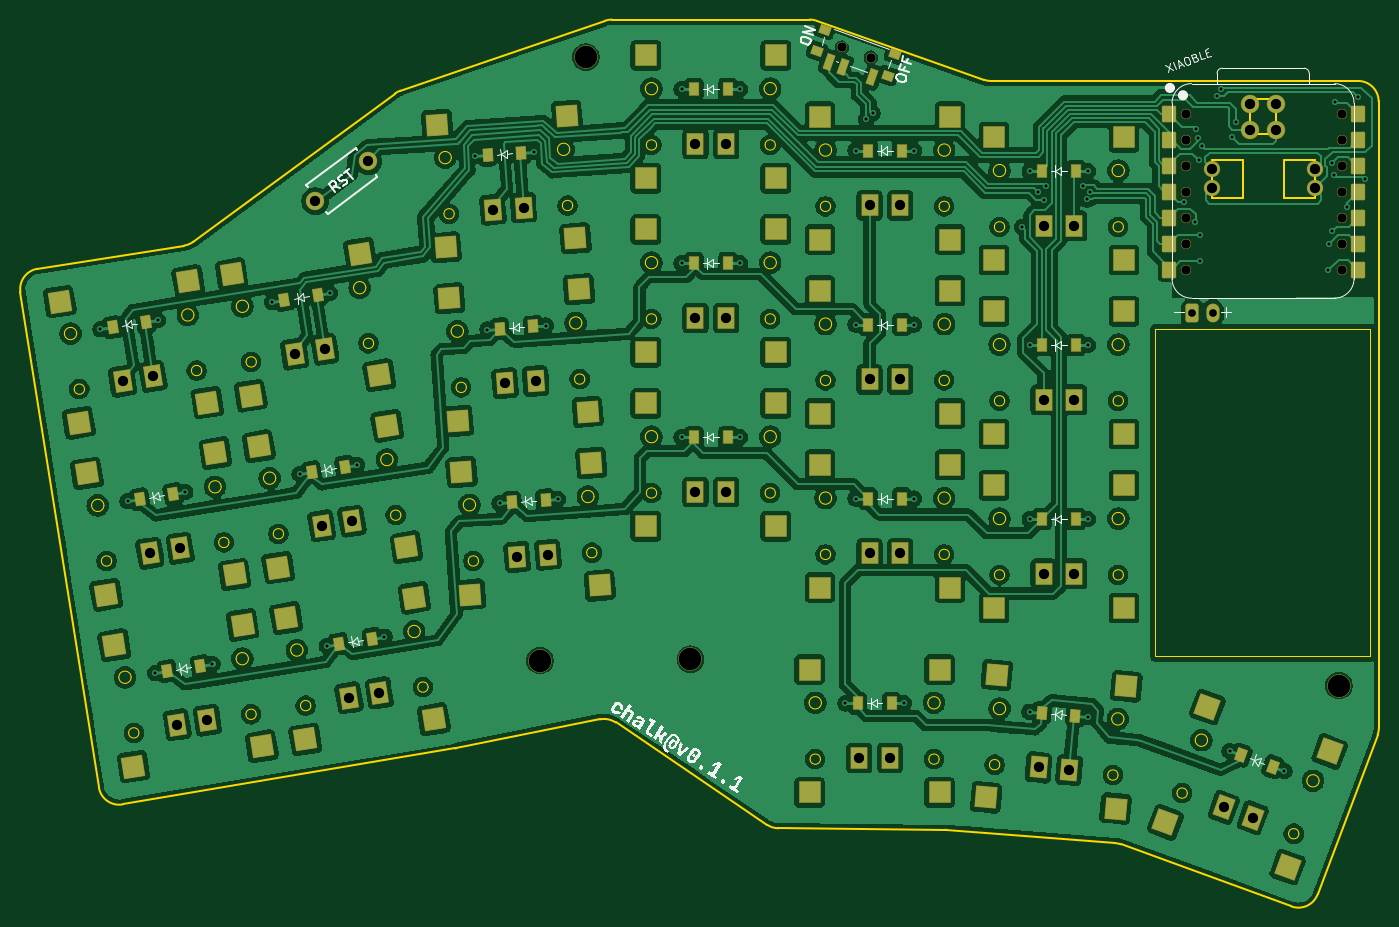
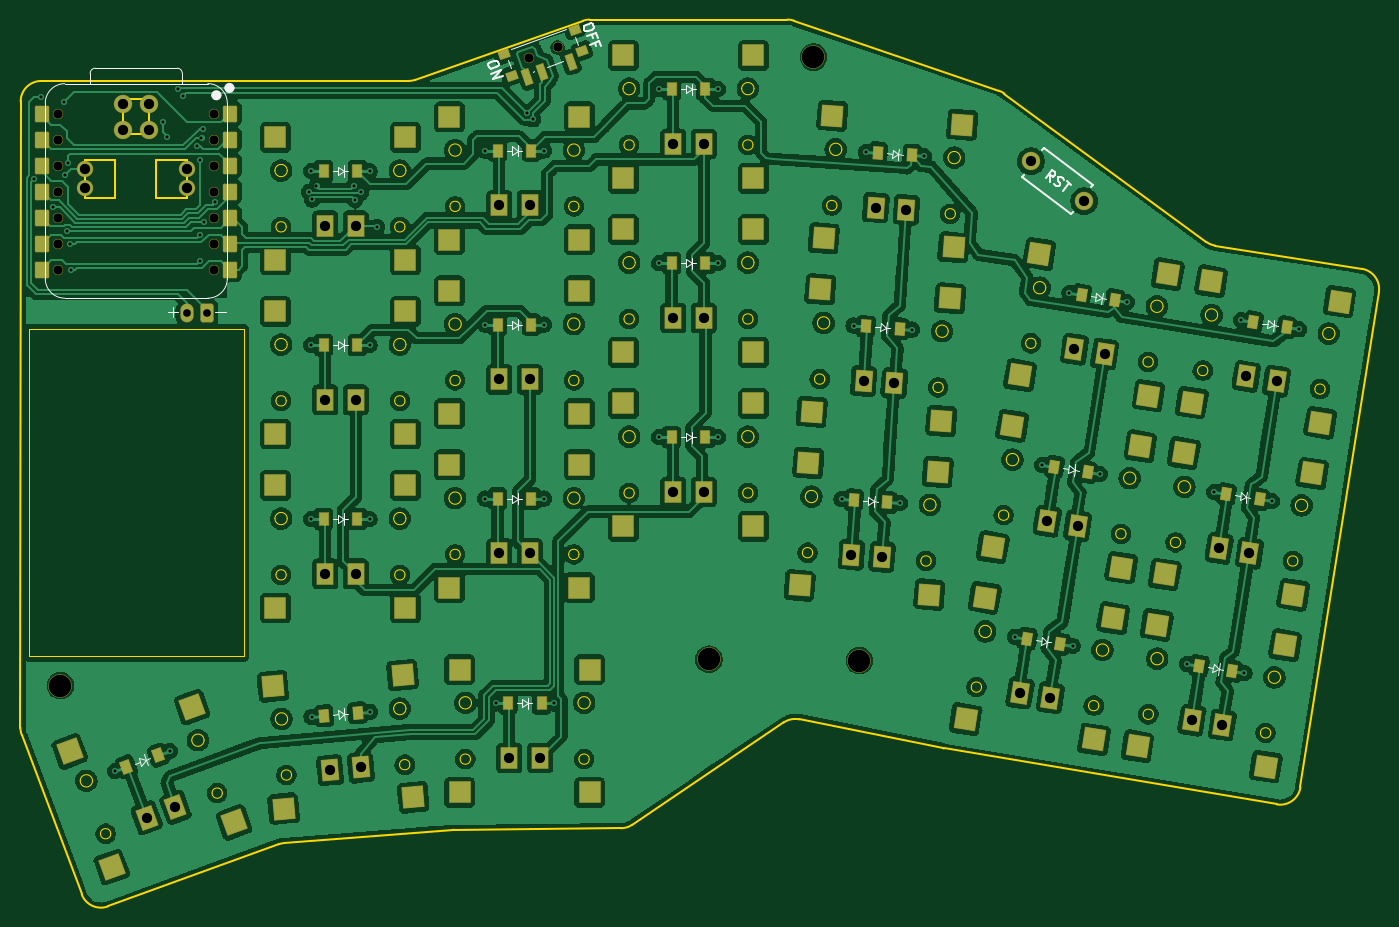
Circuit board: 11 layer files. Board 132.7 x 86.6 mm.
- bottom_copper: reversible-B_Cu.gbr (493967 bytes)
- bottom_mask: reversible-B_Mask.gbr (11389 bytes)
- paste: reversible-B_Paste.gbr (6959 bytes)
- bottom_silk: reversible-B_Silkscreen.gbr (13738 bytes)
- outline: reversible-Edge_Cuts.gbr (15906 bytes)
- top_copper: reversible-F_Cu.gbr (469367 bytes)
- top_mask: reversible-F_Mask.gbr (11389 bytes)
- paste: reversible-F_Paste.gbr (6959 bytes)
- top_silk: reversible-F_Silkscreen.gbr (29173 bytes)
- drill: reversible-NPTH.drl (700 bytes)
- drill: reversible-PTH.drl (2429 bytes)

=== bottom_copper: reversible-B_Cu.gbr (493967 bytes, source omitted) ===
=== bottom_mask: reversible-B_Mask.gbr (11389 bytes, source omitted) ===
=== paste: reversible-B_Paste.gbr (6959 bytes, source omitted) ===
=== bottom_silk: reversible-B_Silkscreen.gbr (13738 bytes, source omitted) ===
=== outline: reversible-Edge_Cuts.gbr (15906 bytes, source omitted) ===
=== top_copper: reversible-F_Cu.gbr (469367 bytes, source omitted) ===
=== top_mask: reversible-F_Mask.gbr (11389 bytes, source omitted) ===
=== paste: reversible-F_Paste.gbr (6959 bytes, source omitted) ===
=== top_silk: reversible-F_Silkscreen.gbr (29173 bytes, source omitted) ===
=== drill: reversible-NPTH.drl ===
M48
; DRILL file {KiCad 9.0.3} date 2025-09-18T15:54:46+0200
; FORMAT={-:-/ absolute / inch / decimal}
; #@! TF.CreationDate,2025-09-18T15:54:46+02:00
; #@! TF.GenerationSoftware,Kicad,Pcbnew,9.0.3
; #@! TF.FileFunction,NonPlated,1,2,NPTH
FMAT,2
INCH
; #@! TA.AperFunction,NonPlated,NPTH,ComponentDrill
T1C0.0354
; #@! TA.AperFunction,NonPlated,NPTH,ComponentDrill
T2C0.0866
%
G90
G05
T1
X6.5197Y-1.374
X6.6311Y-1.4133
X7.842Y-1.6283
X7.842Y-1.7283
X7.842Y-1.8283
X7.842Y-1.9283
X7.842Y-2.1283
X7.842Y-2.2283
X7.842Y-2.0283
X8.442Y-1.8283
X8.442Y-1.6283
X8.442Y-1.7283
X8.442Y-1.9283
X8.442Y-2.0283
X8.442Y-2.1283
X8.442Y-2.2283
T2
X5.3583Y-3.7327
X5.5354Y-1.4111
X5.9373Y-3.7275
X8.4316Y-3.8288
M30

=== drill: reversible-PTH.drl ===
M48
; DRILL file {KiCad 9.0.3} date 2025-09-18T15:54:46+0200
; FORMAT={-:-/ absolute / inch / decimal}
; #@! TF.CreationDate,2025-09-18T15:54:46+02:00
; #@! TF.GenerationSoftware,Kicad,Pcbnew,9.0.3
; #@! TF.FileFunction,Plated,1,2,PTH
FMAT,2
INCH
; #@! TA.AperFunction,Plated,PTH,ViaDrill
T1C0.0118
; #@! TA.AperFunction,Plated,PTH,ComponentDrill
T2C0.0295
; #@! TA.AperFunction,Plated,PTH,ComponentDrill
T3C0.0394
%
G90
G05
T1
X3.6683Y-2.4582
X3.773Y-3.1192
X3.8777Y-3.7803
X3.8899Y-2.4231
X3.9946Y-3.0841
X4.0993Y-3.7452
X4.3293Y-2.3535
X4.434Y-3.0145
X4.5387Y-3.6756
X4.551Y-2.3184
X4.6557Y-2.9794
X4.7604Y-3.6405
X5.1101Y-1.7917
X5.1568Y-2.4594
X5.2035Y-3.127
X5.334Y-1.776
X5.3806Y-2.4437
X5.4273Y-3.1114
X5.9038Y-1.5345
X5.9038Y-2.2038
X5.9038Y-2.8731
X6.1282Y-2.2038
X6.1282Y-1.5345
X6.1282Y-2.8731
X6.5337Y-3.8968
X6.5731Y-1.7708
X6.5731Y-3.1094
X6.5731Y-2.4401
X6.6142Y-1.6504
X6.6382Y-1.6272
X6.7581Y-3.8968
X6.7975Y-2.4401
X6.7975Y-1.7708
X6.7975Y-3.1094
X7.2134Y-2.0638
X7.2418Y-3.929
X7.2424Y-1.8495
X7.2424Y-3.1881
X7.2424Y-2.5188
X7.2752Y-1.9319
X7.298Y-1.961
X7.3039Y-1.9079
X7.4467Y-1.9085
X7.4634Y-1.9587
X7.4654Y-3.9486
X7.4668Y-3.1881
X7.4668Y-2.5188
X7.4668Y-1.8495
X7.4748Y-1.9291
X7.837Y-1.9693
X7.8799Y-2.0465
X7.8823Y-1.6862
X7.889Y-1.7236
X7.8929Y-1.8075
X7.8955Y-2.0947
X7.8961Y-2.1957
X7.9063Y-1.7539
X7.9614Y-1.5626
X7.9776Y-1.535
X8.0112Y-4.0801
X8.0205Y-1.7177
X8.0354Y-1.6622
X8.2221Y-4.1569
X8.3906Y-2.2311
X8.3933Y-2.1307
X8.4035Y-1.8197
X8.4047Y-2.0819
X8.4122Y-1.863
X8.4169Y-1.5843
X8.461Y-1.9874
X8.5059Y-1.5638
X8.5323Y-1.8795
T2
X7.8673Y-2.3965
X7.9461Y-2.3965
T3
X3.7537Y-2.6579
X3.8584Y-3.3189
X3.8704Y-2.6394
X3.9631Y-3.98
X3.9751Y-3.3005
X4.0798Y-3.9615
X4.4148Y-2.5532
X4.4943Y-1.9656
X4.5195Y-3.2142
X4.5314Y-2.5347
X4.6242Y-3.8753
X4.6361Y-3.1958
X4.6987Y-1.8116
X4.7408Y-3.8568
X5.1778Y-1.9981
X5.2245Y-2.6658
X5.2712Y-3.3334
X5.2956Y-1.9899
X5.3423Y-2.6575
X5.389Y-3.3252
X5.957Y-2.4145
X5.957Y-3.0838
X5.957Y-1.7452
X6.0751Y-2.4145
X6.0751Y-3.0838
X6.0751Y-1.7452
X6.5869Y-4.1074
X6.6263Y-2.6507
X6.6263Y-3.32
X6.6263Y-1.9814
X6.705Y-4.1074
X6.7444Y-2.6507
X6.7444Y-3.32
X6.7444Y-1.9814
X7.2764Y-4.1435
X7.2955Y-2.7294
X7.2955Y-3.3987
X7.2955Y-2.0601
X7.3941Y-4.1538
X7.4137Y-2.7294
X7.4137Y-3.3987
X7.4137Y-2.0601
X7.9452Y-1.8409
X7.9452Y-1.9159
X7.9891Y-4.2962
X8.0898Y-1.5909
X8.0898Y-1.6909
X8.1001Y-4.3366
X8.1898Y-1.6909
X8.1898Y-1.5909
X8.3389Y-1.9159
X8.3389Y-1.8409
M30
